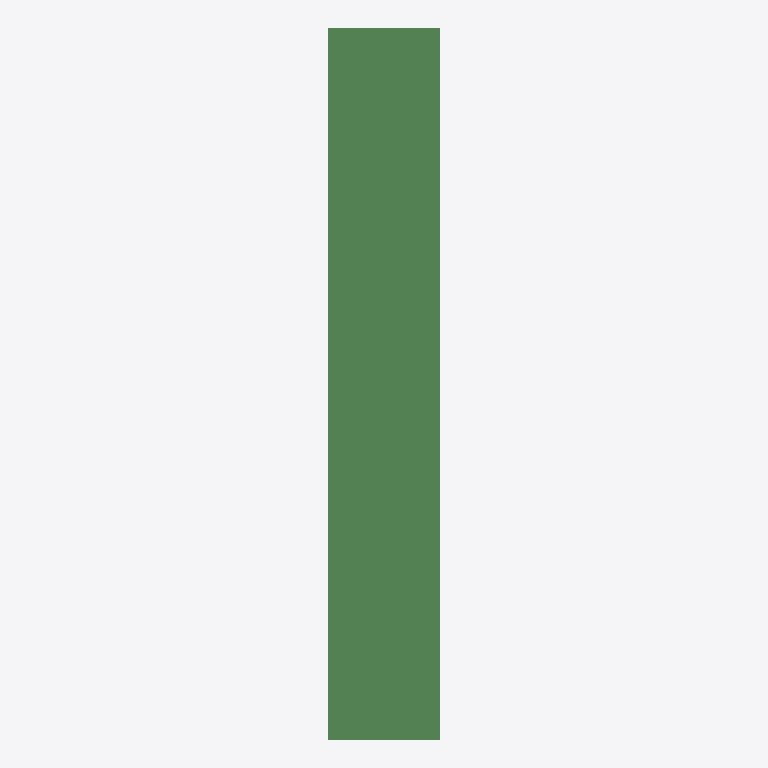
Plan cut of the same IFC building model at storey 'L1' (level 0.00 m, cut at 1.40 m), seen from above with north up, elements coloured by IFC class: 8 beams (green). Cut surfaces are drawn darker.
Extent 6.0 m × 12.0 m × 20.0 m (x, y, z). Storeys (2): L1 at 0.00 m; L2 at 3.66 m. Elements (51): 42 IfcColumn, 8 IfcBeam, 1 IfcBuildingElementProxy.

HEADER;
FILE_DESCRIPTION(('ViewDefinition [ReferenceView_V1.2]','RevitIdentifiers [ContentGUID: 926c9bb9-b795-4fc3-a2a4-c16e95993322, VersionGUID: 3ef4ab22-b2d1-4222-92c0-5f427fa62170, NumberOfSaves: 0]','CoordinateReference [CoordinateBase: Shared Coordinates]','ExchangeRequirement [Structural]'),'2;1');
FILE_NAME('M_40_3L_OF_P_Sub_updated.ifc','2026-06-12T01:14:43+05:30',(''),(''),'ODA SDAI 25.12','Autodesk - Revit 27.0.20.10 (ENU) - 27.0.20.10','');
FILE_SCHEMA(('IFC4'));
ENDSEC;
DATA;
#27=IFCPROJECT('2IR9kvjvLFmwAamMvgPipI',#6,'Project Number',$,$,'Project Name','Project Status',(#22),#2407);
#41=IFCSITE('2IR9kvjvLFmwAamMvgPipG',#6,'The site:1246101',$,$,#40,$,$,.ELEMENT.,(42,21,31,401672),(-71,-3,-24,-345703),0.0,$,$);
#31=IFCBUILDING('2IR9kvjvLFmwAamMvgPipJ',#6,'Building Name',$,$,#30,$,'Building Name',.ELEMENT.,$,$,#28);
#34=IFCBUILDINGSTOREY('2JF4e6axWHqu3u0C1FZlmi',#6,'L1',$,$,#33,$,'L1',.ELEMENT.,0.0);
#38=IFCBUILDINGSTOREY('1ZGO8hrFCHqw0v0026FpFv',#6,'L2',$,$,#37,$,'L2',.ELEMENT.,12.0);
#114=IFCBEAM('0_zAiYij528fB0Nq9$jIBd',#6,'Beam#55',$,$,#113,#110,'1246103',.NOTDEFINED.);
#1230=IFCBEAM('0_zAiYij528fB0Nq9$jIB0',#6,'Beam#58',$,$,#1229,#1226,'1246128',.NOTDEFINED.);
#1312=IFCBEAM('0_zAiYij528fB0Nq9$jIB2',#6,'Beam#54',$,$,#1311,#1308,'1246130',.NOTDEFINED.);
#1817=IFCBEAM('0_zAiYij528fB0Nq9$jIBD',#6,'Beam#57',$,$,#1816,#1813,'1246141',.NOTDEFINED.);
#326=IFCBEAM('0_zAiYij528fB0Nq9$jIBi',#6,'Beam#52',$,$,#325,#322,'1246108',.NOTDEFINED.);
#1160=IFCBEAM('0_zAiYij528fB0Nq9$jIBU',#6,'Beam#53',$,$,#1159,#1156,'1246126',.NOTDEFINED.);
#150=IFCBEAM('0_zAiYij528fB0Nq9$jIBe',#6,'Beam#56',$,$,#149,#146,'1246104',.NOTDEFINED.);
#1944=IFCBEAM('0_zAiYij528fB0Nq9$jIAm',#6,'Beam#59',$,$,#1943,#1941,'1246144',.NOTDEFINED.);
ENDSEC;
